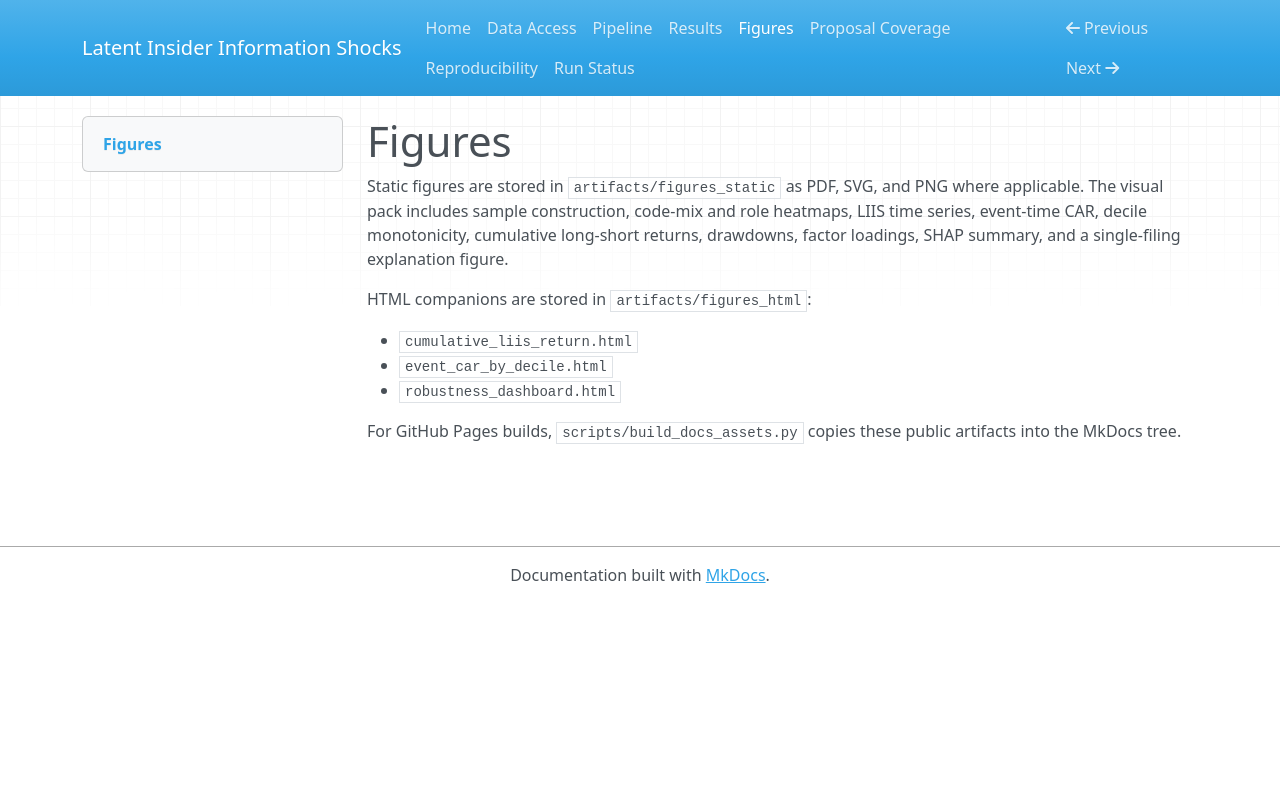

repository: NimaTaheri1378/latent-insider-information-shocks · page: figures/index.html · generator: mkdocs

# Figures

Static figures are stored in `artifacts/figures_static` as PDF, SVG, and PNG
where applicable. The visual pack includes sample construction, code-mix and
role heatmaps, LIIS time series, event-time CAR, decile monotonicity,
cumulative long-short returns, drawdowns, factor loadings, SHAP summary, and a
single-filing explanation figure.

HTML companions are stored in `artifacts/figures_html`:

- `cumulative_liis_return.html`
- `event_car_by_decile.html`
- `robustness_dashboard.html`

For GitHub Pages builds, `scripts/build_docs_assets.py` copies these public
artifacts into the MkDocs tree.
